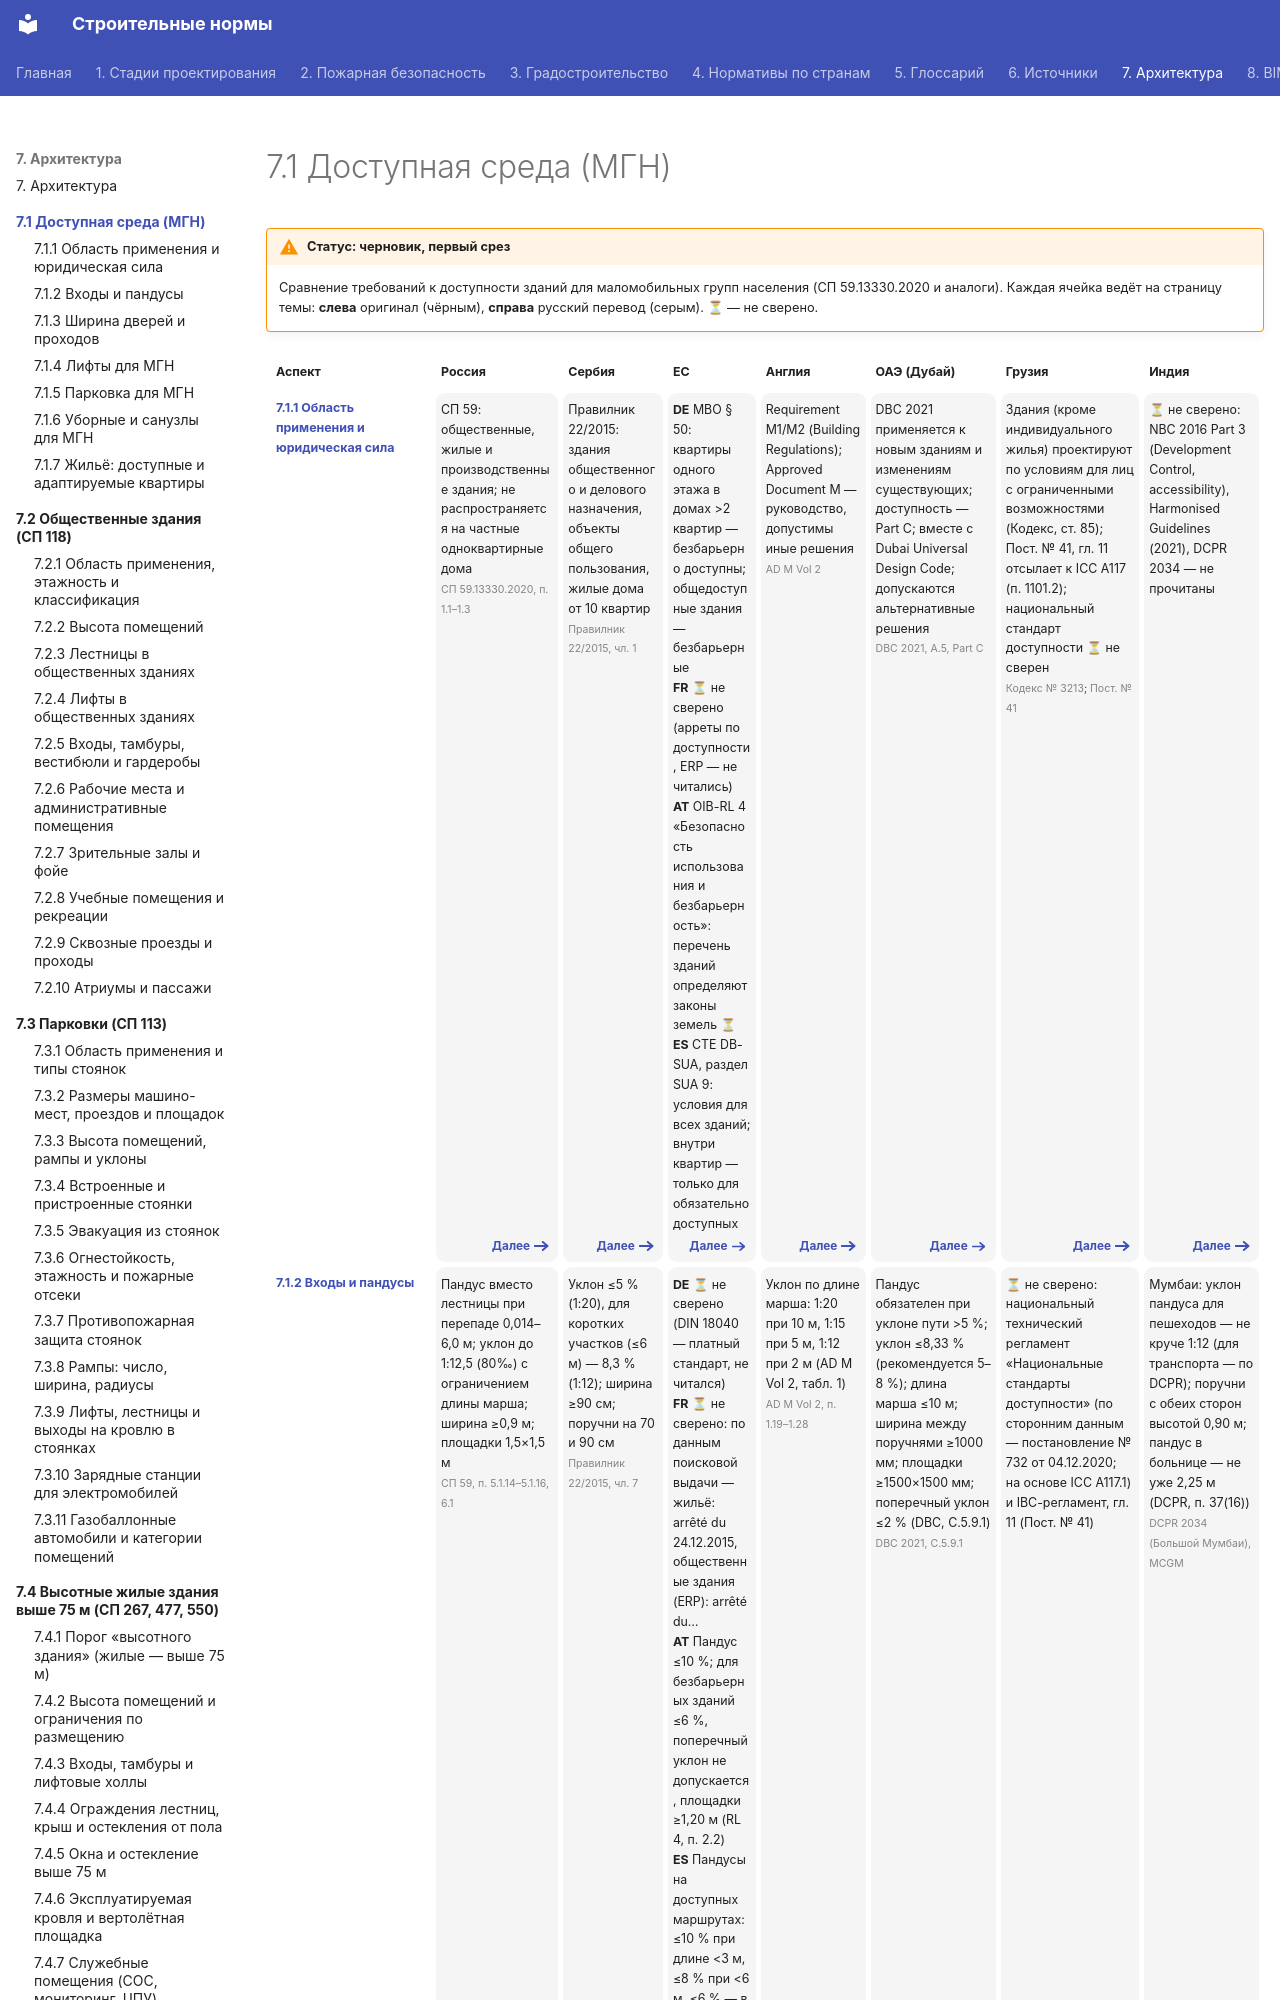

repository: kuskuznetsova-ux/building_codes · page: dostupnaya/index.html · generator: mkdocs

---
hide:
  - toc
---

# 7.1 Доступная среда (МГН)

!!! warning "Статус: черновик, первый срез"
    Сравнение требований к доступности зданий для маломобильных групп населения (СП 59.13330.2020 и аналоги). Каждая ячейка ведёт на страницу темы: **слева** оригинал (чёрным), **справа** русский перевод (серым). **⏳** — не сверено.

<div class="matrix fire ae5" markdown>
